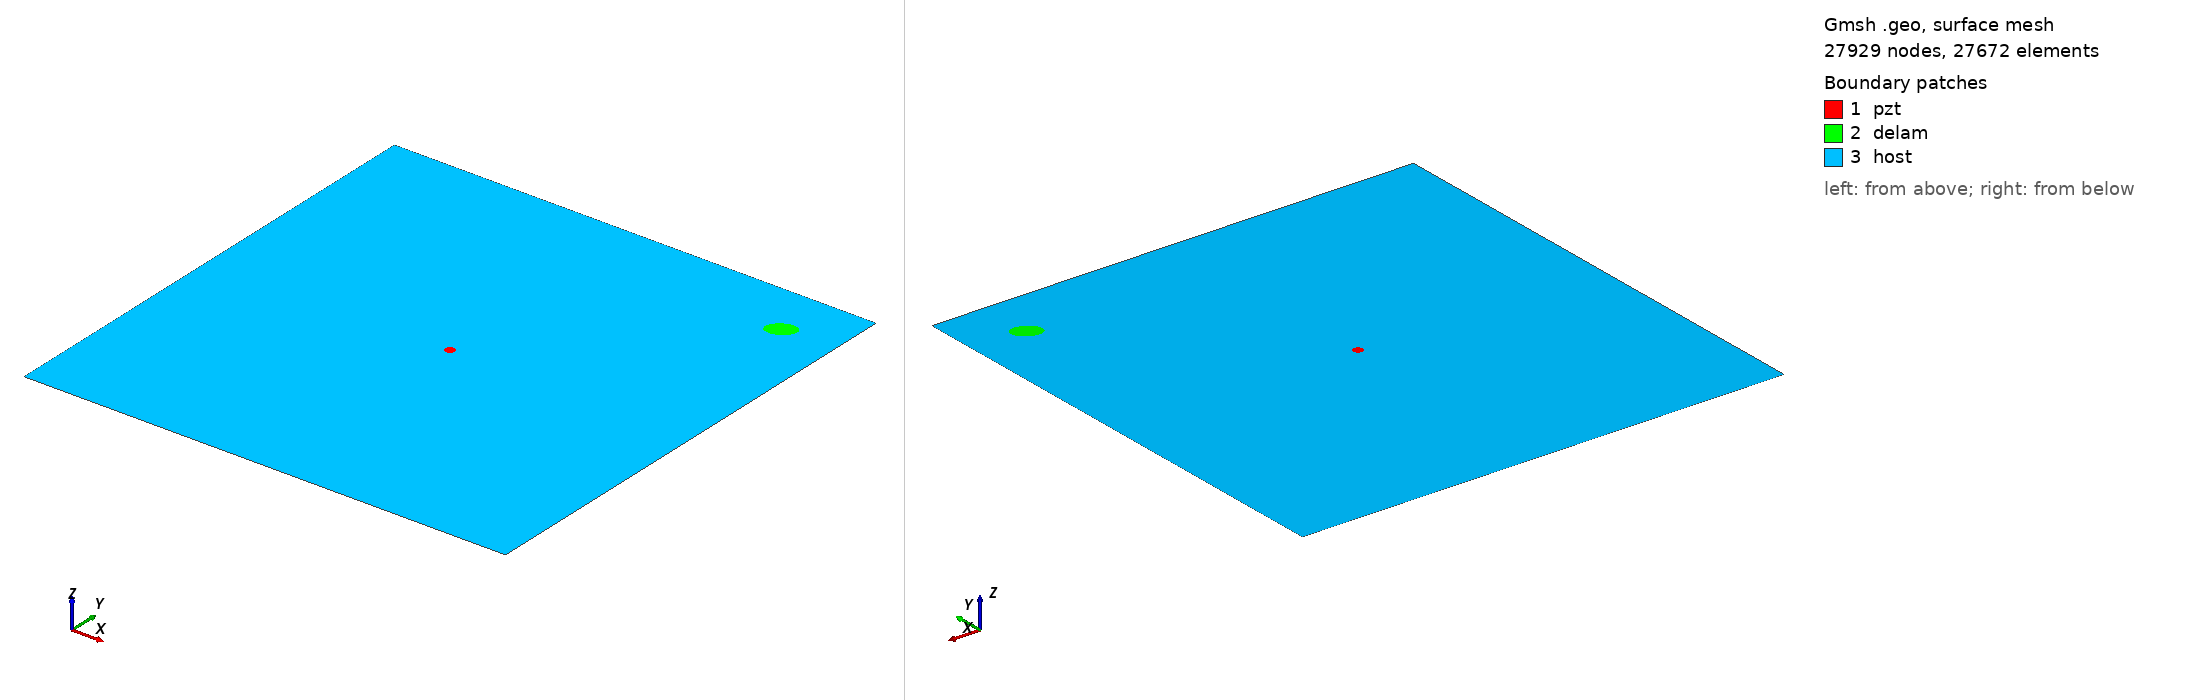

Gmsh geometry script, surface-meshed: 27929 nodes, 27672 surface elements. Boundary patches (legend numbers): 1 pzt, 2 delam, 3 host. Left view from above one corner, right view from below the opposite corner. Legend entries are the model's physical surfaces. The drawing asked Gmsh for element sizes between 1% and 20% of the model's largest extent; the script's own settings can give other sizes.

=== m_357_delam1_position_no_89_a_15mm_b_10mm_angle_30.geo (drawn) ===
SetFactory("OpenCASCADE");
L=0.500000; 
W=0.500000; 
a=0.015000; 
b=0.010000; 
x=0.444444; 
y=0.444444; 
alpha=0.166667 *Pi; 
r=0.005000; 
xpzt=0.250000; 
ypzt=0.250000; 
//+
Point(1) = {0, 0, 0, 1.0};
//+
Point(2) = {L, 0, 0, 1.0};
//+
Point(3) = {L, W, 0, 1.0};
//+
Point(4) = {0, W, 0, 1.0};
//+
Line(1) = {1, 2};
//+
Line(2) = {2, 3};
//+
Line(3) = {3, 4};
//+
Line(4) = {4, 1};
//+
Circle(5) = {xpzt, ypzt, -0, r, 0, 2*Pi};
//+
Ellipse(6) = {x, y, -0, a, b, 0, 2*Pi};
//+
Rotate {{0, 0, 1}, {x, y, 0}, alpha} {
  Curve{6}; 
}
//+
Curve Loop(1) = {4, 1, 2, 3};
//+
Curve Loop(2) = {6};
//+
Curve Loop(3) = {5};
//+
Curve Loop(4) = {6};
//+
Curve Loop(5) = {5};
//+
Plane Surface(1) = {5};
//+
Plane Surface(2) = {4};
//+
Plane Surface(3) = {1, 2, 3};
//+
Point(9) = {xpzt, ypzt, 0, 1.0};
//+
Point{9} In Surface {1};// mesh node at centre of pzt
//+
Physical Surface("pzt") = {1};
//+
Physical Surface("delam") = {2};
//+
Physical Surface("host") = {3};

Mesh.Algorithm = 6; // Frontal
Mesh.CharacteristicLengthFactor = 0.080000;
Mesh.CharacteristicLengthMin = 0.001000;
Mesh.CharacteristicLengthMax = 0.200000;
Mesh.RecombineAll = 1; // Apply recombination algorithm
Mesh.SubdivisionAlgorithm = 1; // 1: all quadrangles
Mesh.Smoothing = 1;
